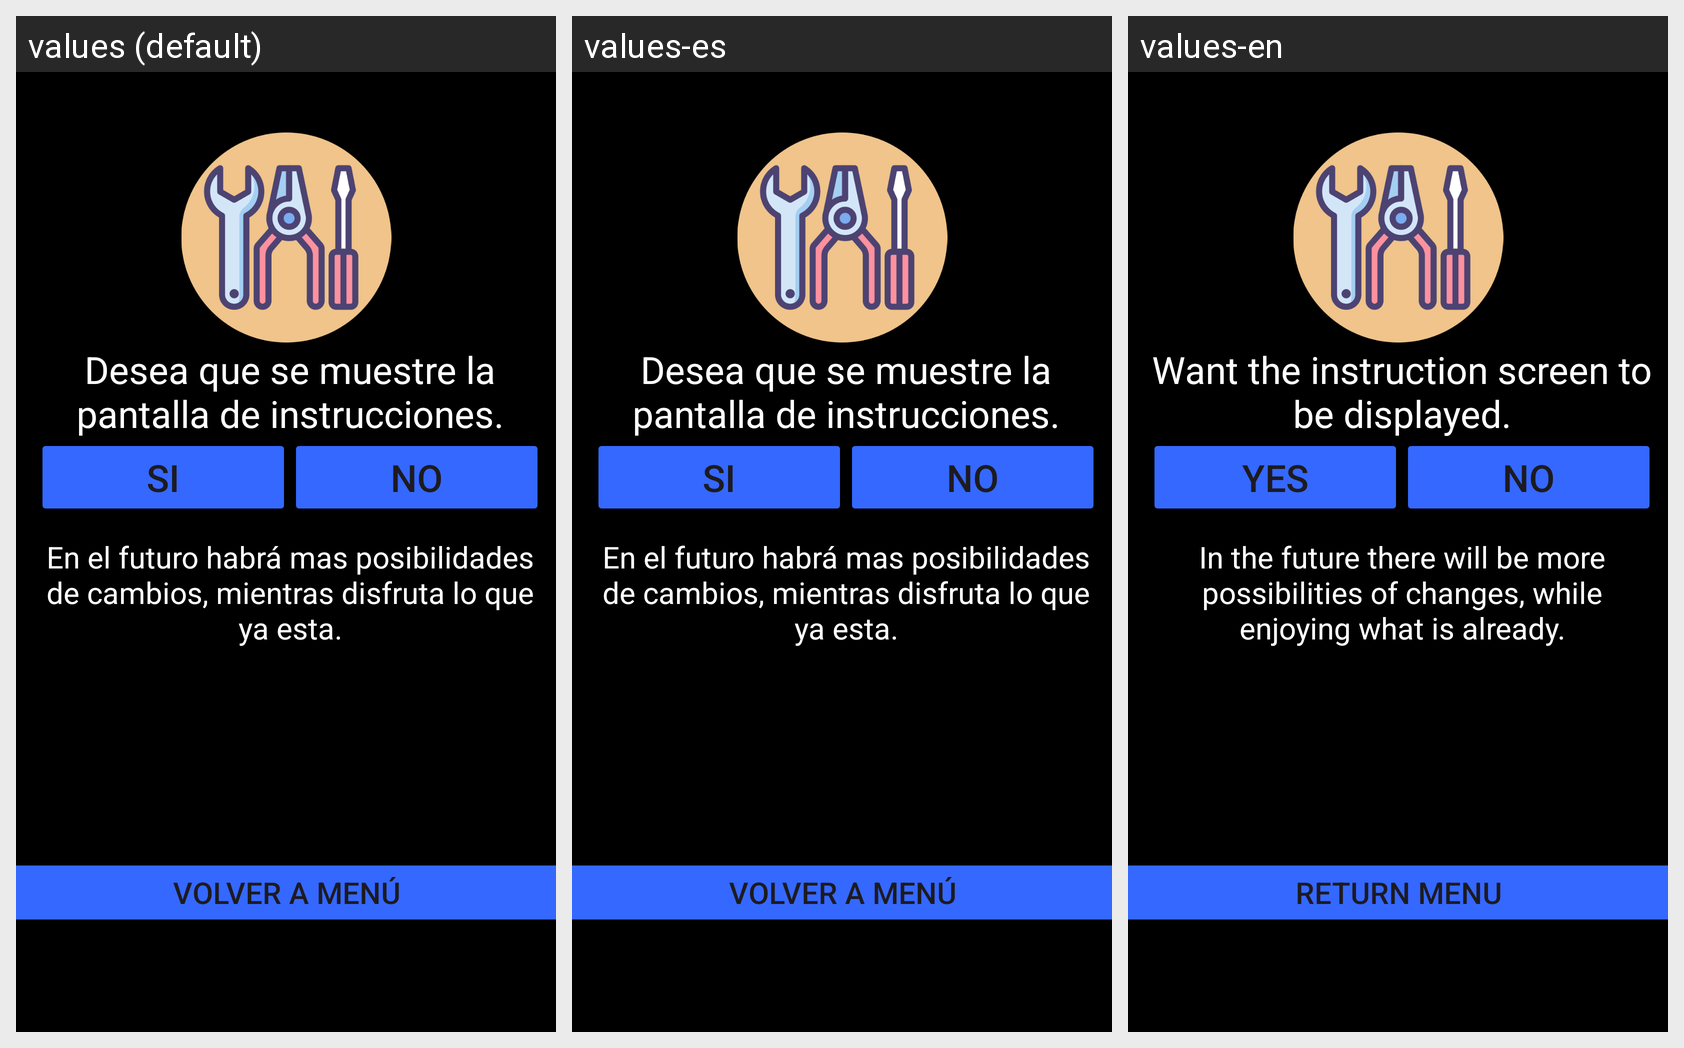

Here is an Android app screen in its default locale and in the app's own translations. Write out the translated-string differences for the strings that appear on this screen.
Android screen res/layout/activity_preferencias.xml rendered under 3 locales, left to right: values (default), values-es, values-en. Device: Nexus 5 (rendered at 1080×1920; each locale shown at half size, 540×960, under a caption strip naming it); theme Theme.Bopit.
Strings drawn on this screen, with the default value and each locale's value (text and hints the layout hard-codes, and strings that could not be matched under every locale, appear in the picture but are not listed):

pedido
  values: Desea que se muestre la pantalla de instrucciones.
  values-es: Desea que se muestre la pantalla de instrucciones.
  values-en: Want the instruction screen to be displayed.

si
  values: SI
  values-es: SI
  values-en: YES

no
  values: NO
  values-es: NO
  values-en: NO

explicacion
  values: En el futuro habrá mas posibilidades de cambios, mientras disfruta lo que ya esta.
  values-es: En el futuro habrá mas posibilidades de cambios, mientras disfruta lo que ya esta.
  values-en: In the future there will be more possibilities of changes, while enjoying what is already.

V
  values: volver a menú
  values-es: volver a menú
  values-en: Return menu
